Image classification data set "spectrograms" (ethansheridansmith/AAI on GitHub). Class labels (10): blues, classical, country, disco, hip-hop, jazz, metal, pop, reggae, rock.

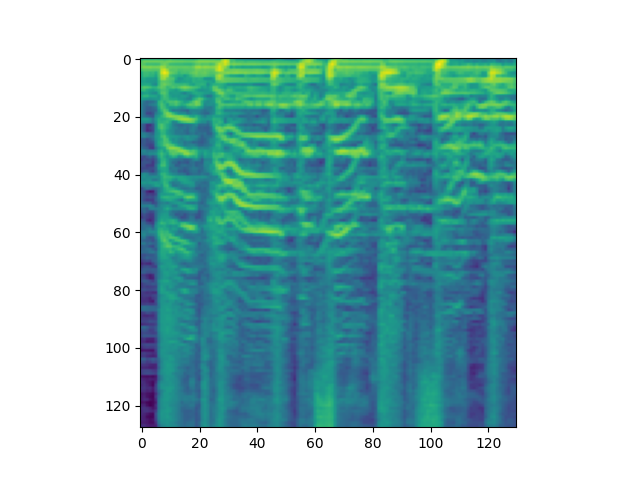
Label: country

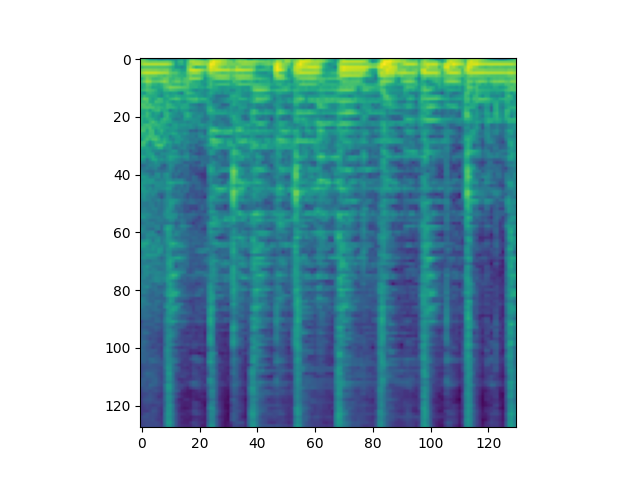
Label: reggae

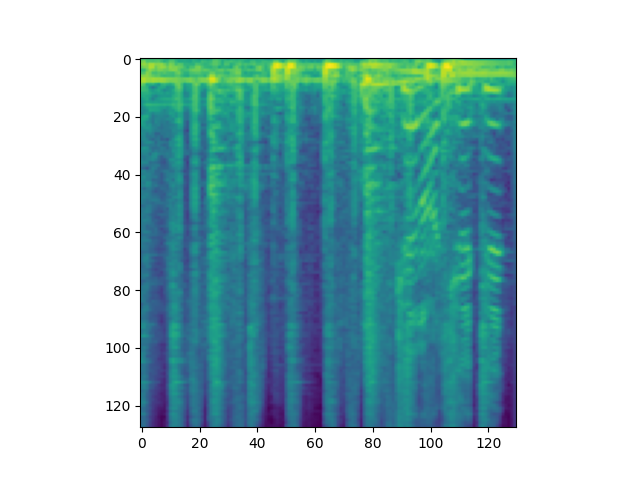
Label: hip-hop

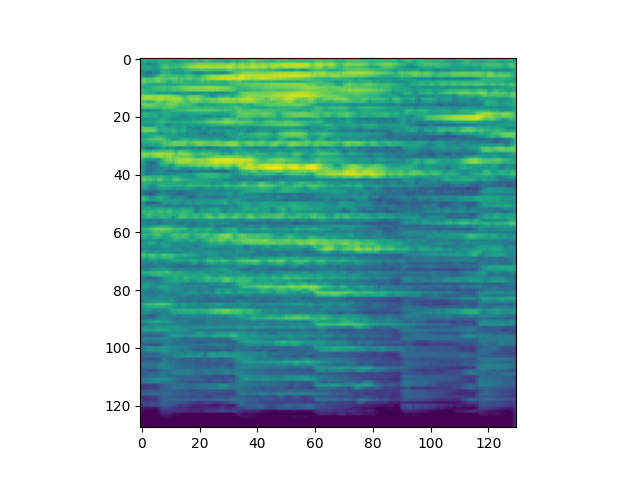
Label: classical

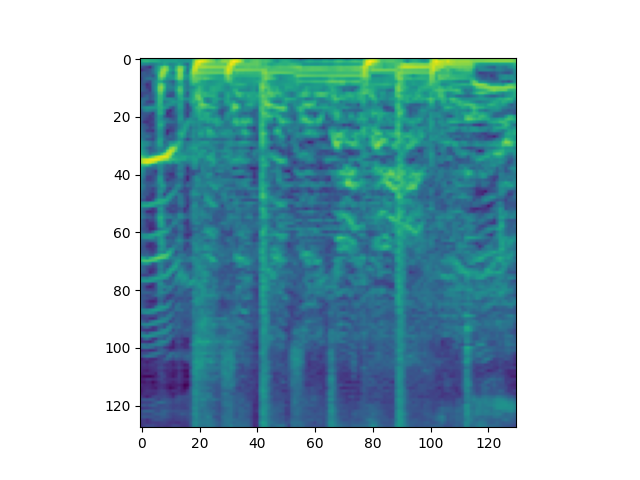
Label: pop

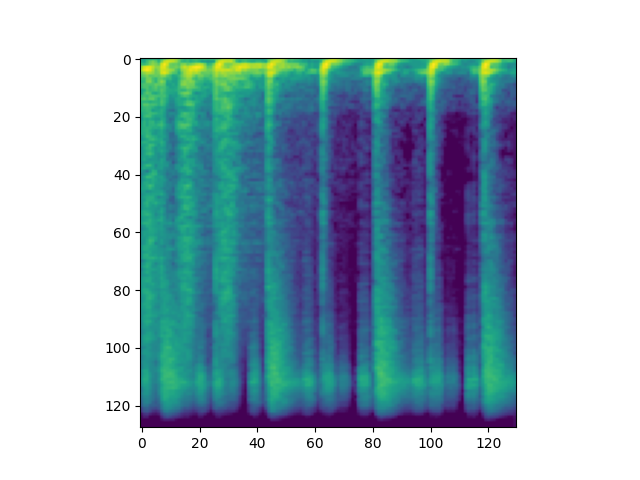
Label: disco
